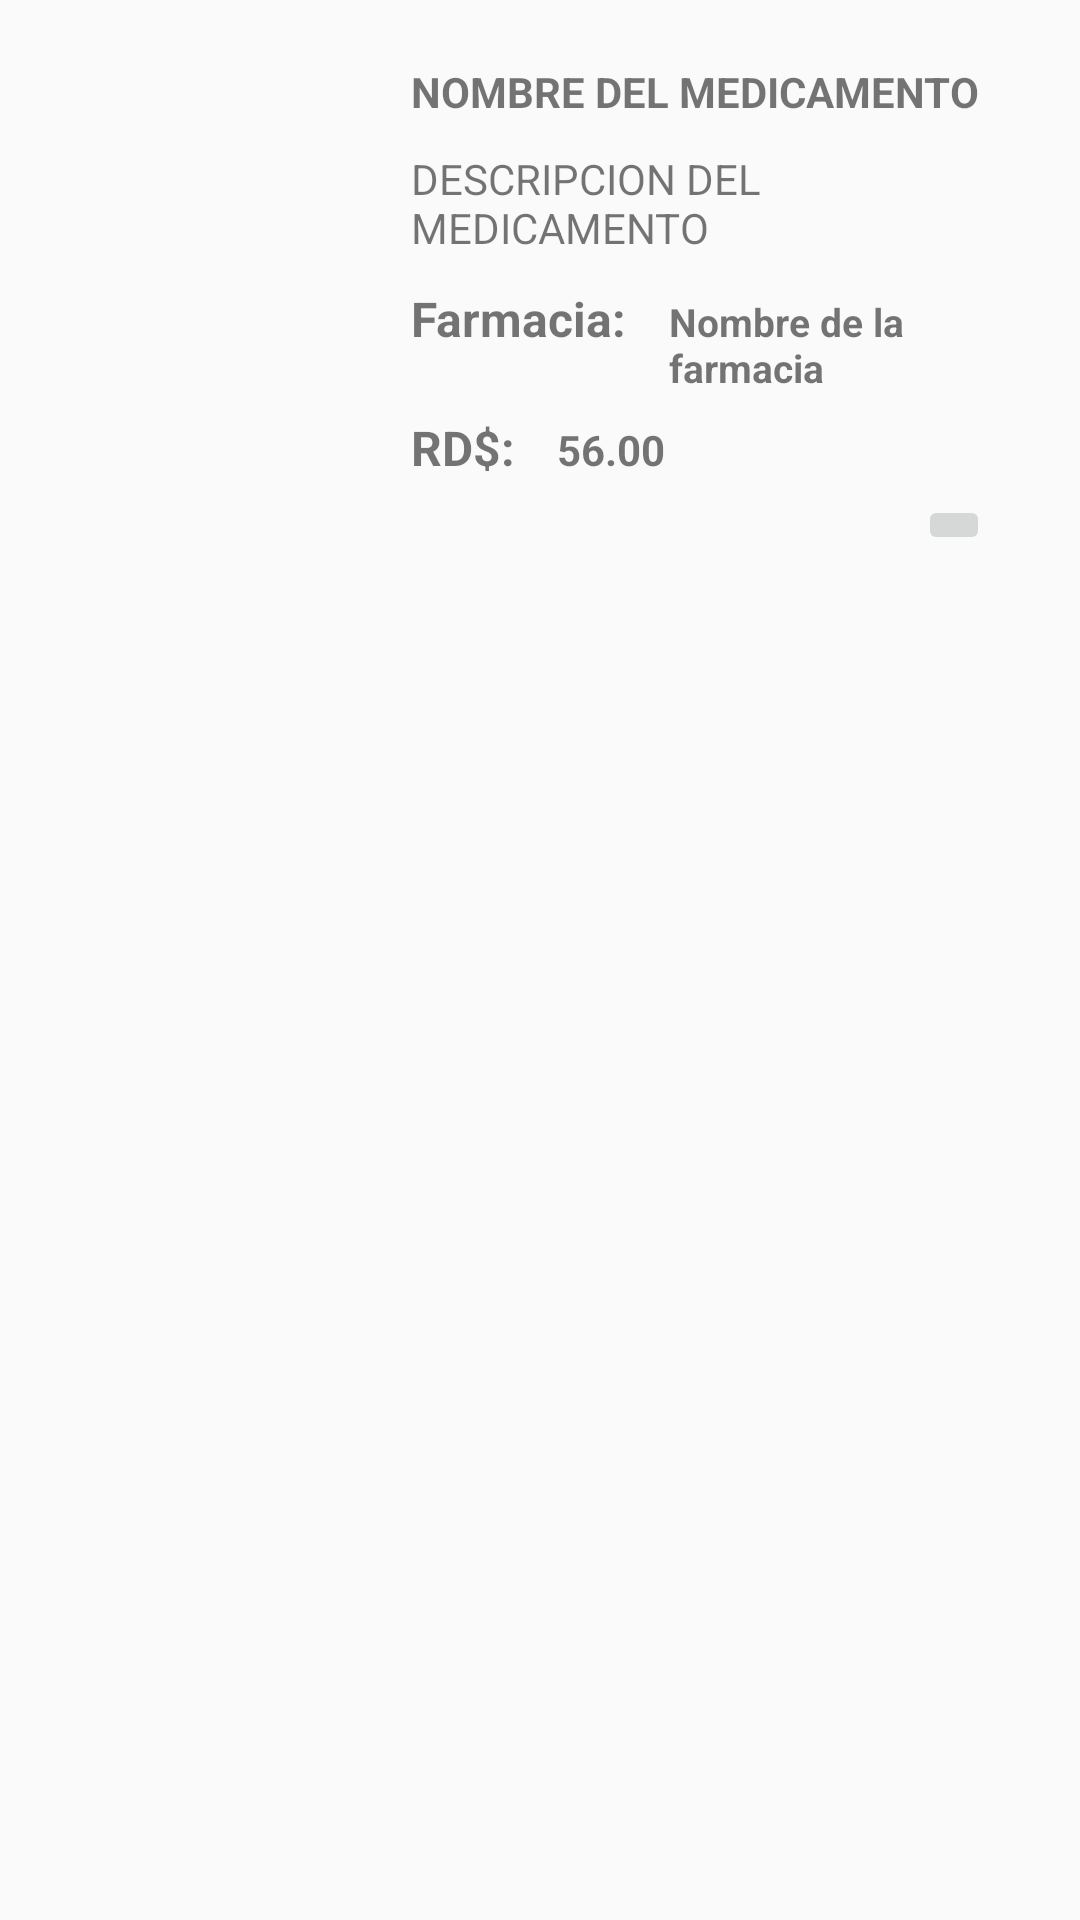

The Android layout XML behind this screen, and the referenced resources:
<!-- AndroidManifest.xml: application theme AppTheme -->
<!-- res/layout/all_medicine_layout.xml -->
<?xml version="1.0" encoding="utf-8"?>
<RelativeLayout xmlns:android="http://schemas.android.com/apk/res/android"
    android:orientation="horizontal" android:layout_width="match_parent"
    android:layout_height="match_parent">

    <ImageView android:layout_height="100dp"
        android:layout_width="100dp"
        android:scaleType="centerInside"
        android:id="@+id/med_thumb"
        android:layout_marginLeft="16dp"
        android:layout_marginRight="16dp"
        android:layout_marginTop="16dp" />


    <LinearLayout
        android:orientation="vertical"
        android:layout_alignTop="@id/med_thumb"
        android:layout_toEndOf="@id/med_thumb"
        android:layout_width="match_parent"
        android:layout_height="wrap_content"
        android:weightSum="1">

        <TextView android:id="@+id/med_name"
            android:textStyle="bold"
            android:text="NOMBRE DEL MEDICAMENTO"
            android:layout_margin="5dp"
            android:layout_width="match_parent"
            android:layout_height="wrap_content" />

        <TextView android:id="@+id/med_description"
            android:layout_margin="5dp"
            android:text="DESCRIPCION DEL MEDICAMENTO"
            android:layout_width="match_parent"
            android:layout_height="wrap_content" />




        <LinearLayout
            android:layout_width="wrap_content"
            android:layout_height="wrap_content"
            android:orientation="horizontal">
            <TextView
                android:layout_width="wrap_content"
                android:layout_height="wrap_content"
                android:layout_margin="5dp"
                android:text="Farmacia: "
                android:textSize="16dp"
                android:textStyle="bold" />
            <TextView
                android:id="@+id/pharmacy_name"
                android:layout_margin="5dp"
                android:text="Nombre de la farmacia"
                android:textStyle="bold"
                android:layout_width="wrap_content"
                android:layout_height="wrap_content"
                android:layout_weight="0.27"
                android:textSize="13dp" />
        </LinearLayout>

    <LinearLayout
        android:layout_width="wrap_content"
        android:layout_height="wrap_content"
        android:orientation="horizontal">

        <TextView
            android:layout_width="wrap_content"
            android:layout_height="wrap_content"
            android:layout_margin="5dp"
            android:text="RD$: "
            android:textSize="16dp"
            android:textStyle="bold" />
        <TextView
            android:id="@+id/price_medicine"
            android:layout_margin="5dp"
            android:textStyle="bold"
            android:text="56.00"
            android:layout_width="116dp"
            android:layout_height="wrap_content" />
    </LinearLayout>

        <ImageButton
            android:id="@+id/buttons"
            android:src="@drawable/ic_add_shopping_cart_black_24dp"
            android:orientation="vertical"
            android:layout_marginEnd="30dp"
            android:layout_width="wrap_content"
            android:layout_height="wrap_content"
            android:layout_gravity="right"/>


    </LinearLayout>
</RelativeLayout>
<!-- resources referenced by this layout -->
<resources>
  <style name="AppTheme" parent="Theme.AppCompat.Light.NoActionBar">
          
          <item name="colorPrimary">@color/colorPrimary</item>
          <item name="colorPrimaryDark">@color/colorPrimaryDark</item>
          <item name="colorAccent">@color/colorAccent</item>
      </style>
  <!-- not gathered from this repository: default colours our renderer supplied (Android Studio template values) -->
  <color name="colorPrimary">#FF6200EE</color>
  <color name="colorPrimaryDark">#FF3700B3</color>
  <color name="colorAccent">#FF03DAC5</color>
</resources>
